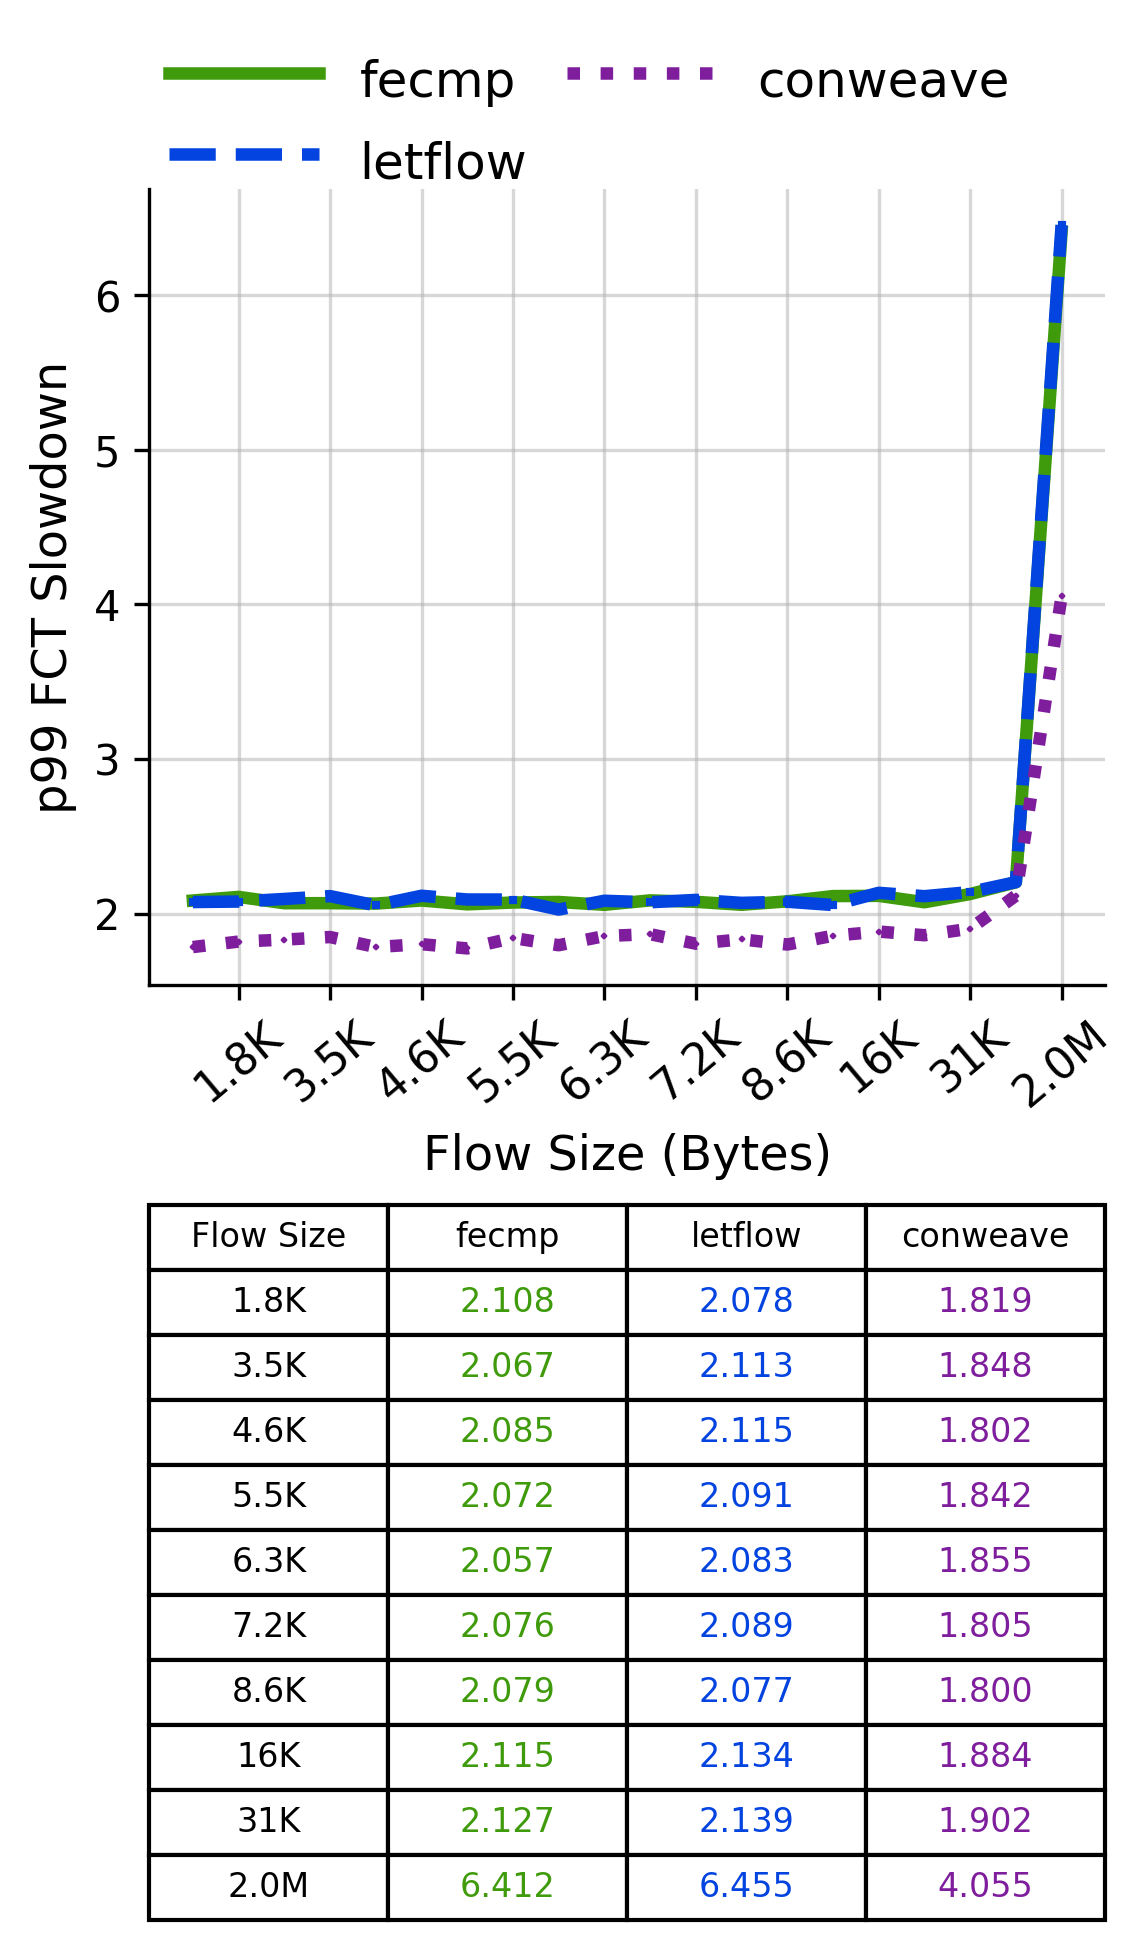

The data file committed next to this chart (first rows):
Flow Size, fecmp, letflow, conweave
1.8K, 2.108, 2.078, 1.819
3.5K, 2.067, 2.113, 1.848
4.6K, 2.085, 2.115, 1.802
5.5K, 2.072, 2.091, 1.842
6.3K, 2.057, 2.083, 1.855
7.2K, 2.076, 2.089, 1.805
8.6K, 2.079, 2.077, 1.8
16K, 2.115, 2.134, 1.884
31K, 2.127, 2.139, 1.902
2.0M, 6.412, 6.455, 4.055
